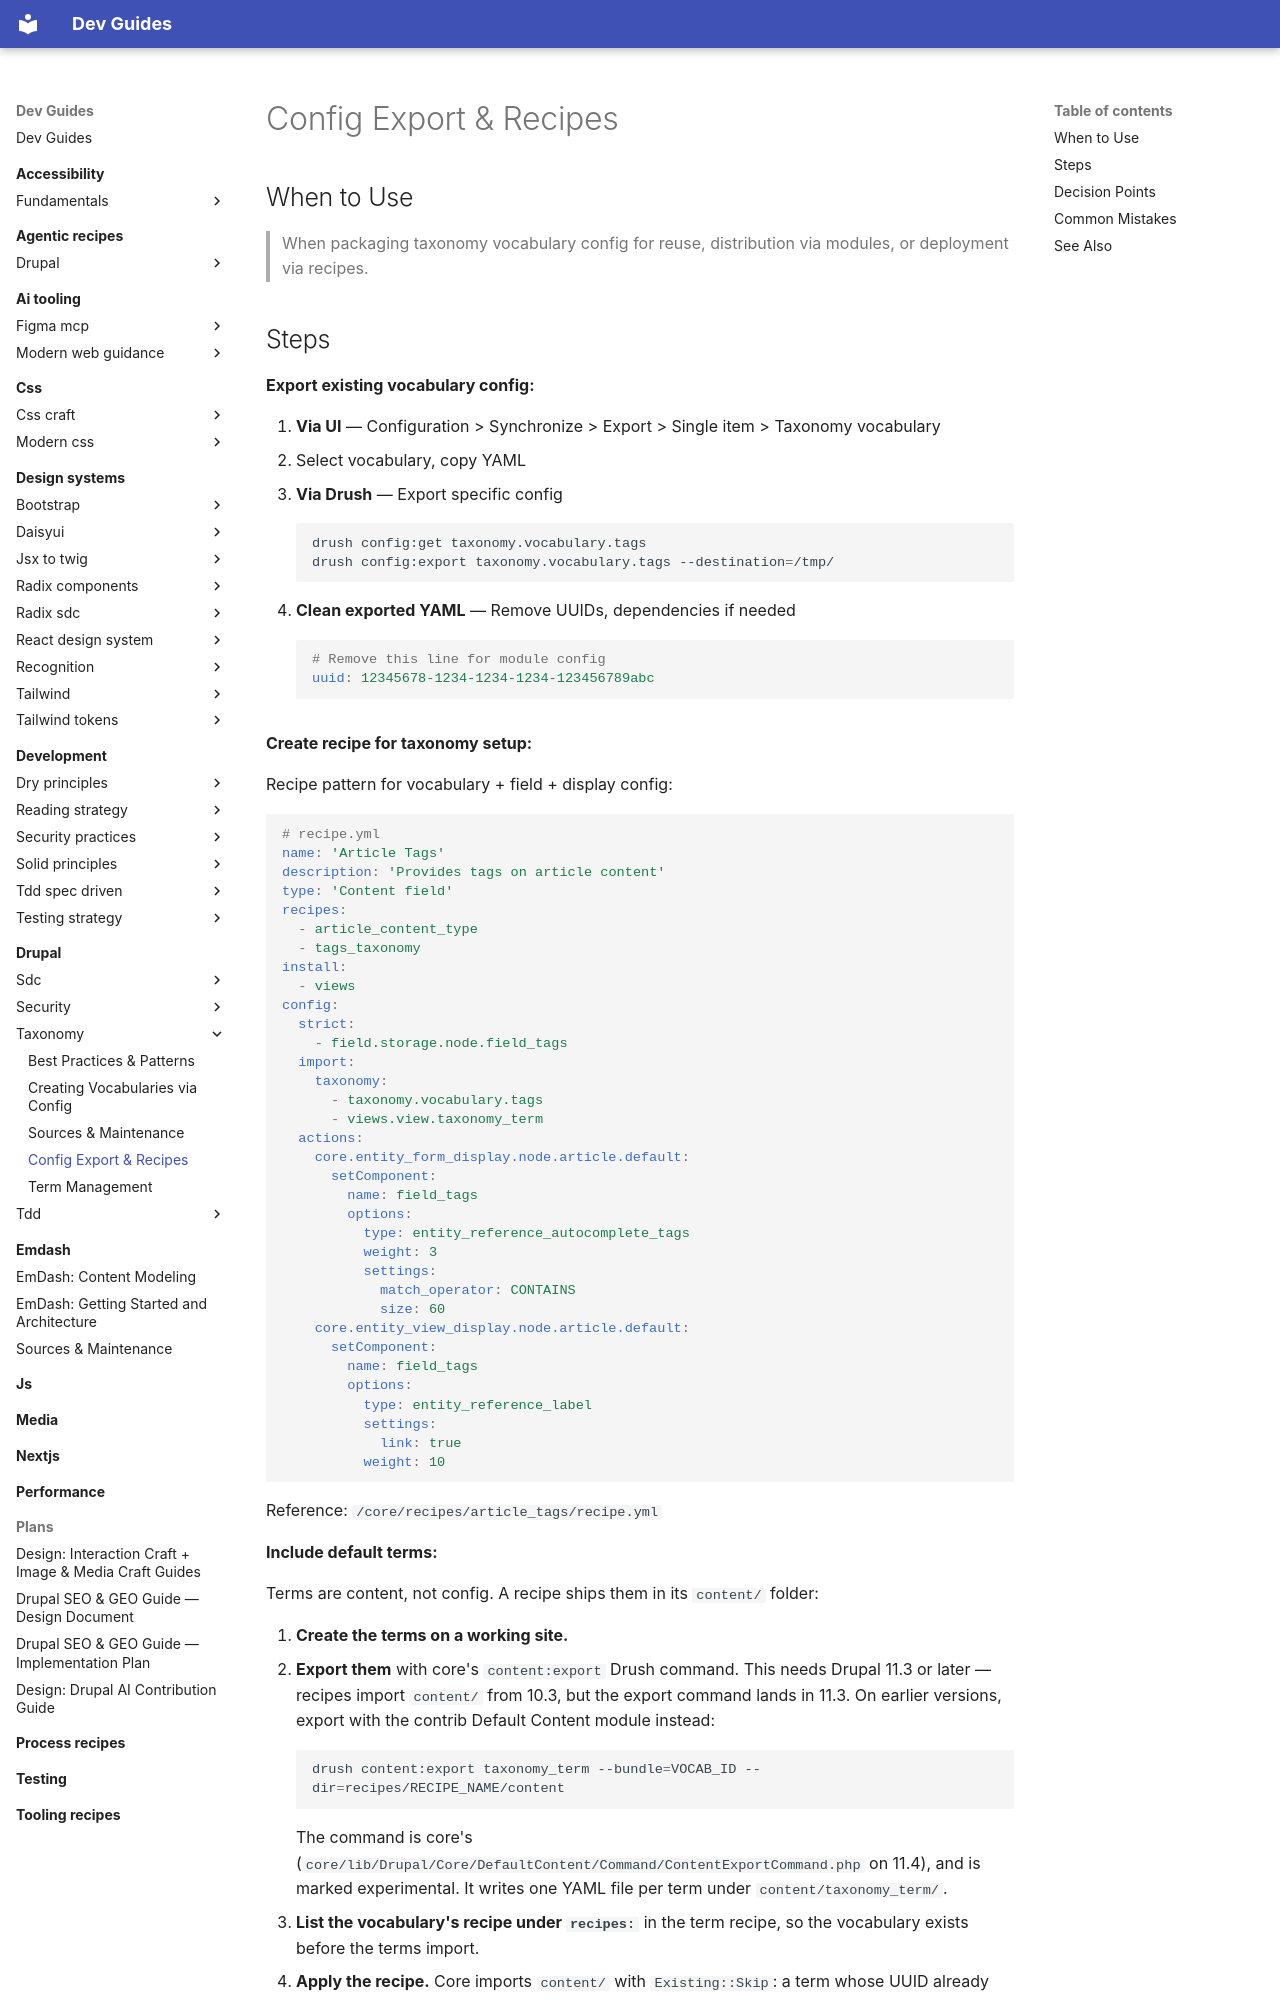

repository: camoa/dev-guides · page: drupal/taxonomy/taxonomy-config-recipes/index.html · generator: mkdocs

---
description: "Package taxonomy vocabulary config for reuse or deployment via recipes"
tldr: "Package taxonomy vocabulary config into a recipe for reuse or deployment; ship default terms through the recipe's content folder using core's content:export, not a contrib module, unless the recipe route doesn't fit."
drupal_version: "11.x"
---

# Config Export & Recipes

## When to Use

> When packaging taxonomy vocabulary config for reuse, distribution via modules, or deployment via recipes.
